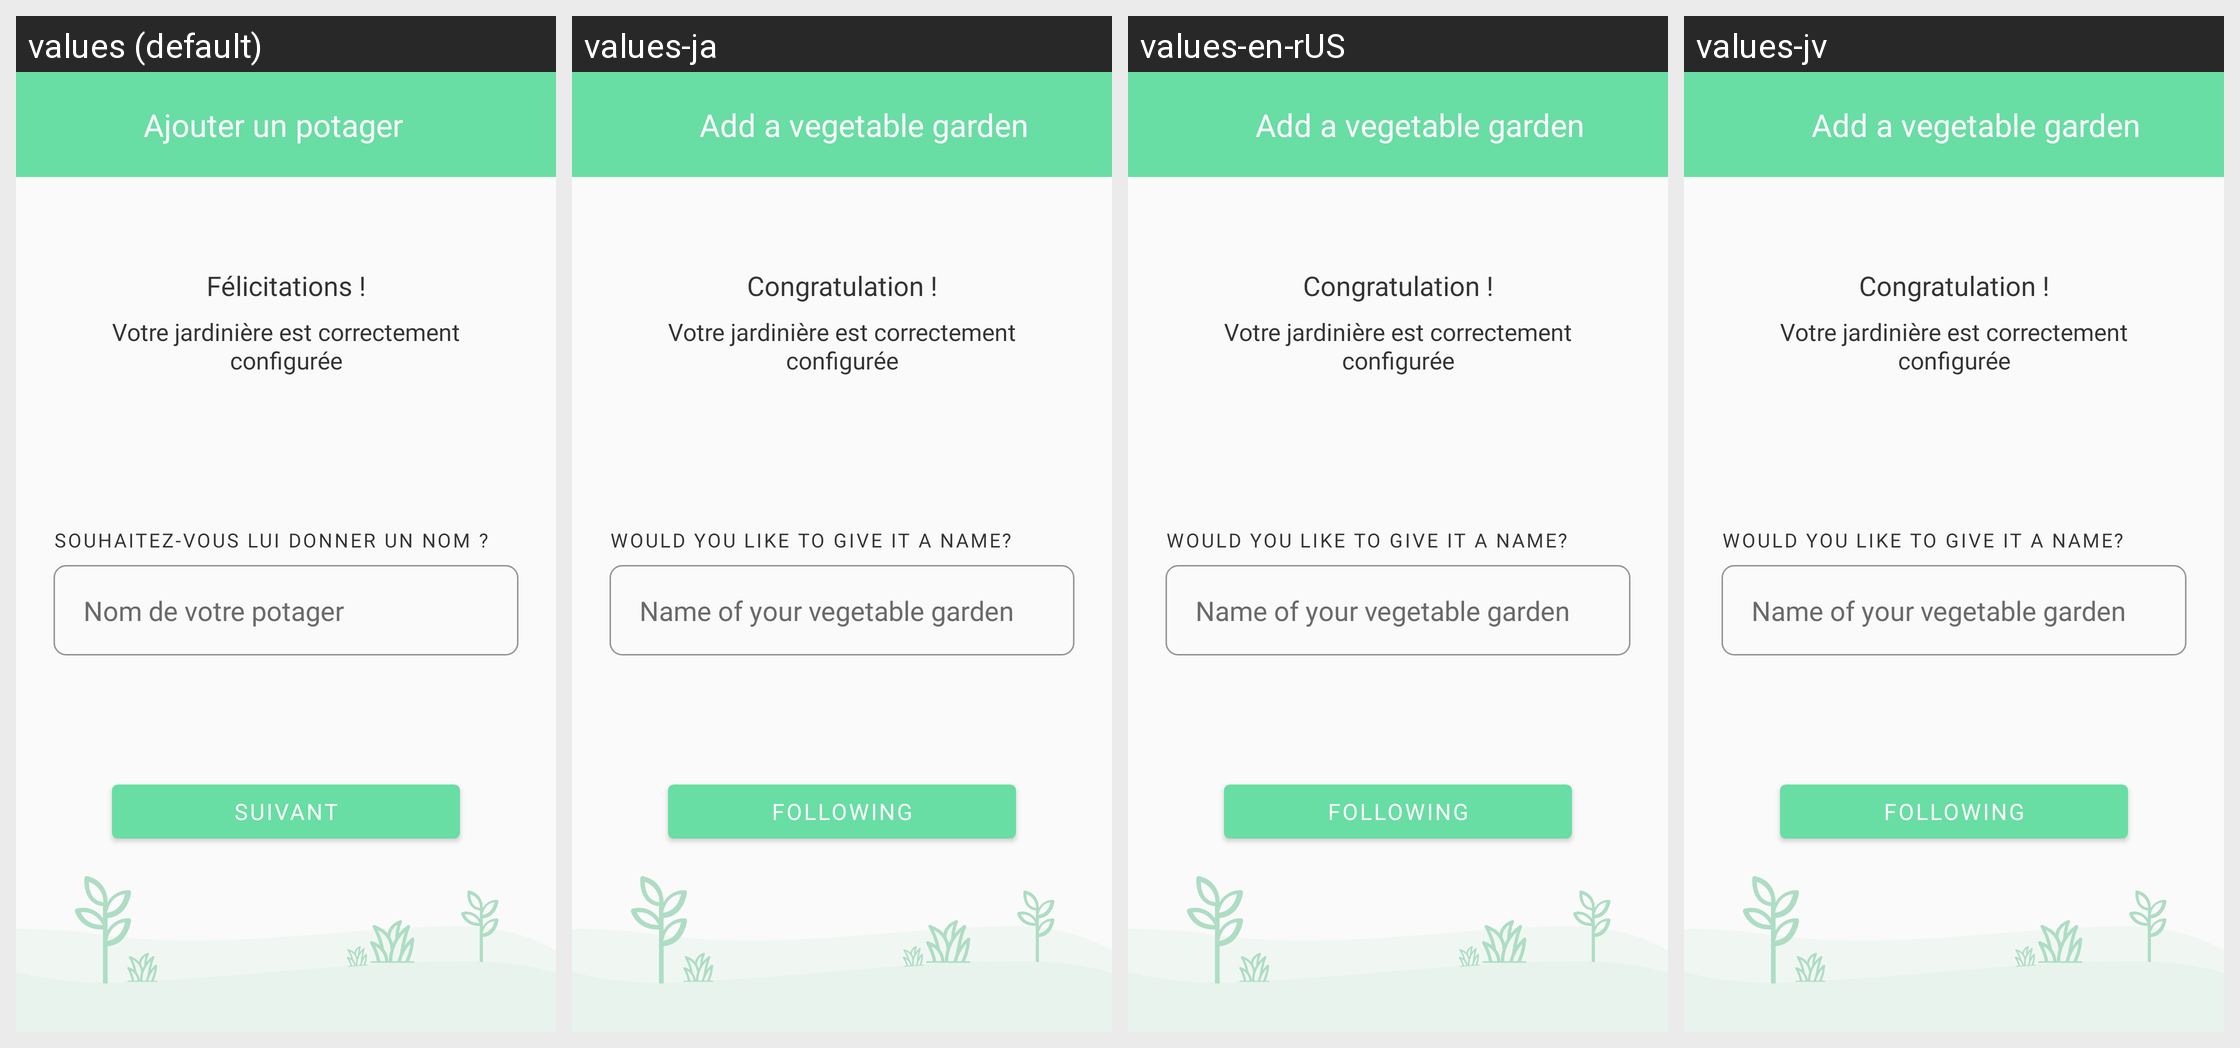

This grid shows one Android layout under several languages. Give, for every string resource on the screen, its name, the default text and each shown locale's text.
Android screen res/layout/fragment_add_gardener_jumelage_gardener_name.xml rendered under 4 locales, left to right: values (default), values-ja, values-en-rUS, values-jv. Device: Nexus 5 (rendered at 1080×1920; each locale shown at half size, 540×960, under a caption strip naming it); theme AppTheme.
Strings drawn on this screen, with the default value and each locale's value (text and hints the layout hard-codes, and strings that could not be matched under every locale, appear in the picture but are not listed):

ajouter_potager
  values: Ajouter un potager
  values-ja: Add a vegetable garden
  values-en-rUS: Add a vegetable garden
  values-jv: Add a vegetable garden

tv_jumelage_success
  values: Félicitations !
  values-ja: Congratulation !
  values-en-rUS: Congratulation !
  values-jv: Congratulation !

tv_done_a_gardener_name
  values: Souhaitez-vous lui donner un nom ?
  values-ja: Would you like to give it a name?
  values-en-rUS: Would you like to give it a name?
  values-jv: Would you like to give it a name?

name_of_garden
  values: Nom de votre potager
  values-ja: Name of your vegetable garden
  values-en-rUS: Name of your vegetable garden
  values-jv: Name of your vegetable garden

next
  values: SUIVANT
  values-ja: FOLLOWING
  values-en-rUS: FOLLOWING
  values-jv: FOLLOWING
